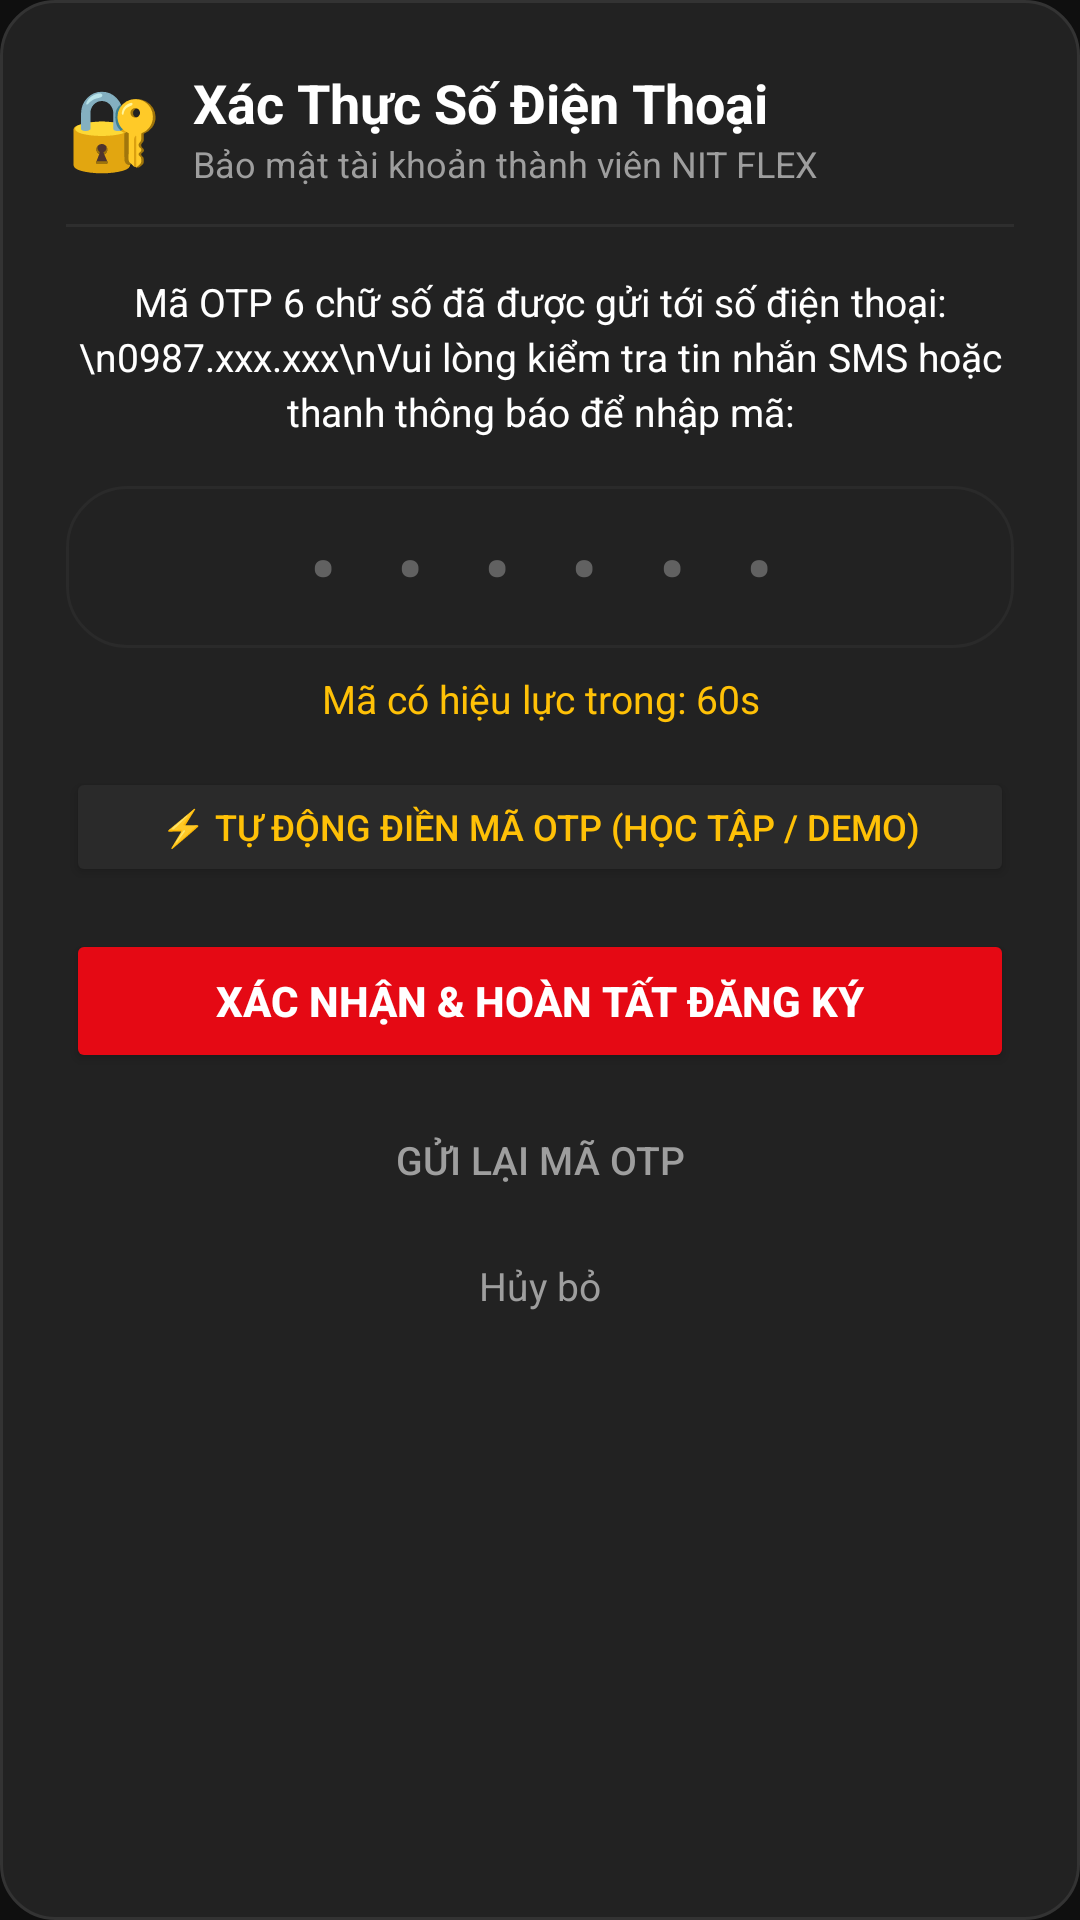

Reconstruct the res/layout file that produces this screen, plus the resources it refers to.
<!-- AndroidManifest.xml: application theme Theme.Backup -->
<!-- res/layout/dialog_otp_verification.xml -->
<?xml version="1.0" encoding="utf-8"?>
<LinearLayout xmlns:android="http://schemas.android.com/apk/res/android"
    xmlns:app="http://schemas.android.com/apk/res-auto"
    android:layout_width="match_parent"
    android:layout_height="wrap_content"
    android:orientation="vertical"
    android:padding="22dp"
    android:background="@drawable/bg_dialog_rounded">

    
    <LinearLayout
        android:layout_width="match_parent"
        android:layout_height="wrap_content"
        android:orientation="horizontal"
        android:gravity="center_vertical"
        android:layout_marginBottom="12dp">

        <TextView
            android:layout_width="wrap_content"
            android:layout_height="wrap_content"
            android:text="🔐"
            android:textSize="26sp"
            android:layout_marginEnd="10dp" />

        <LinearLayout
            android:layout_width="0dp"
            android:layout_height="wrap_content"
            android:layout_weight="1"
            android:orientation="vertical">

            <TextView
                android:layout_width="wrap_content"
                android:layout_height="wrap_content"
                android:text="Xác Thực Số Điện Thoại"
                android:textColor="@color/text_white"
                android:textSize="18sp"
                android:textStyle="bold" />

            <TextView
                android:layout_width="wrap_content"
                android:layout_height="wrap_content"
                android:text="Bảo mật tài khoản thành viên NIT FLEX"
                android:textColor="@color/text_gray"
                android:textSize="12sp" />
        </LinearLayout>
    </LinearLayout>

    <View
        android:layout_width="match_parent"
        android:layout_height="1dp"
        android:background="#2E2E2E"
        android:layout_marginBottom="16dp" />

    
    <TextView
        android:id="@+id/tvOtpPhoneNotice"
        android:layout_width="match_parent"
        android:layout_height="wrap_content"
        android:text="Mã OTP 6 chữ số đã được gửi tới số điện thoại:\n0987.xxx.xxx\nVui lòng kiểm tra tin nhắn SMS hoặc thanh thông báo để nhập mã:"
        android:textColor="@color/text_white"
        android:textSize="13sp"
        android:lineSpacingExtra="3dp"
        android:gravity="center"
        android:layout_marginBottom="16dp" />

    
    <EditText
        android:id="@+id/etOtpCode"
        android:layout_width="match_parent"
        android:layout_height="54dp"
        android:background="@drawable/bg_genre_chip"
        android:hint="• • • • • •"
        android:textColorHint="@color/text_gray_dark"
        android:textColor="@color/text_white"
        android:inputType="number"
        android:maxLength="6"
        android:gravity="center"
        android:textSize="24sp"
        android:textStyle="bold"
        android:letterSpacing="0.3"
        android:layout_marginBottom="8dp" />

    
    <TextView
        android:id="@+id/tvOtpTimer"
        android:layout_width="match_parent"
        android:layout_height="wrap_content"
        android:text="Mã có hiệu lực trong: 60s"
        android:textColor="@color/gold"
        android:textSize="13sp"
        android:gravity="center"
        android:layout_marginBottom="14dp" />

    
    <Button
        android:id="@+id/btnOtpAutoFill"
        android:layout_width="match_parent"
        android:layout_height="40dp"
        android:text="⚡ Tự động điền mã OTP (Học tập / Demo)"
        android:textSize="12sp"
        android:backgroundTint="#2A2A2A"
        android:textColor="@color/gold"
        android:layout_marginBottom="14dp" />

    
    <Button
        android:id="@+id/btnOtpVerify"
        android:layout_width="match_parent"
        android:layout_height="48dp"
        android:text="XÁC NHẬN &amp; HOÀN TẤT ĐĂNG KÝ"
        android:backgroundTint="@color/primary_red"
        android:textColor="@color/text_white"
        android:textSize="14sp"
        android:textStyle="bold"
        android:layout_marginBottom="8dp" />

    
    <Button
        android:id="@+id/btnOtpResend"
        android:layout_width="match_parent"
        android:layout_height="42dp"
        android:text="Gửi lại mã OTP"
        android:backgroundTint="@android:color/transparent"
        android:textColor="@color/text_gray"
        android:textSize="13sp"
        android:enabled="false"
        android:layout_marginBottom="4dp" />

    
    <TextView
        android:id="@+id/tvOtpCancel"
        android:layout_width="wrap_content"
        android:layout_height="wrap_content"
        android:text="Hủy bỏ"
        android:textColor="@color/text_gray"
        android:textSize="13sp"
        android:layout_gravity="center"
        android:padding="8dp" />

</LinearLayout>
<!-- resources referenced by this layout -->
<resources>
  <color name="gold">#FFC107</color>
  <color name="primary_red">#E50914</color>
  <color name="text_gray">#9E9E9E</color>
  <color name="text_gray_dark">#616161</color>
  <color name="text_white">#FFFFFF</color>
  <!-- drawable bg_dialog_rounded (drawable) -->
  <?xml version="1.0" encoding="utf-8"?>
  <shape xmlns:android="http://schemas.android.com/apk/res/android"
      android:shape="rectangle">
      <solid android:color="@color/bg_card" />
      <corners android:radius="18dp" />
      <stroke
          android:width="1dp"
          android:color="#333333" />
  </shape>
  <!-- drawable bg_genre_chip (drawable) -->
  <?xml version="1.0" encoding="utf-8"?>
  <shape xmlns:android="http://schemas.android.com/apk/res/android">
      <corners android:radius="20dp" />
      <solid android:color="@color/bg_card" />
      <stroke android:width="1dp" android:color="@color/divider_color" />
  </shape>
  <style name="Theme.Backup" parent="Base.Theme.Backup" />
  <color name="bg_card">#222222</color>
  <color name="divider_color">#2A2A2A</color>
  <style name="Base.Theme.Backup" parent="Theme.Material3.Dark.NoActionBar">
          <item name="colorPrimary">@color/primary_red</item>
          <item name="colorSecondary">@color/accent_gold</item>
          <item name="android:windowBackground">@color/bg_dark</item>
          <item name="android:statusBarColor">@color/bg_dark</item>
          <item name="android:navigationBarColor">@color/bg_surface</item>
      </style>
  <color name="accent_gold">#FFC107</color>
  <color name="bg_dark">#0F0F0F</color>
  <color name="bg_surface">#1A1A1A</color>
</resources>
